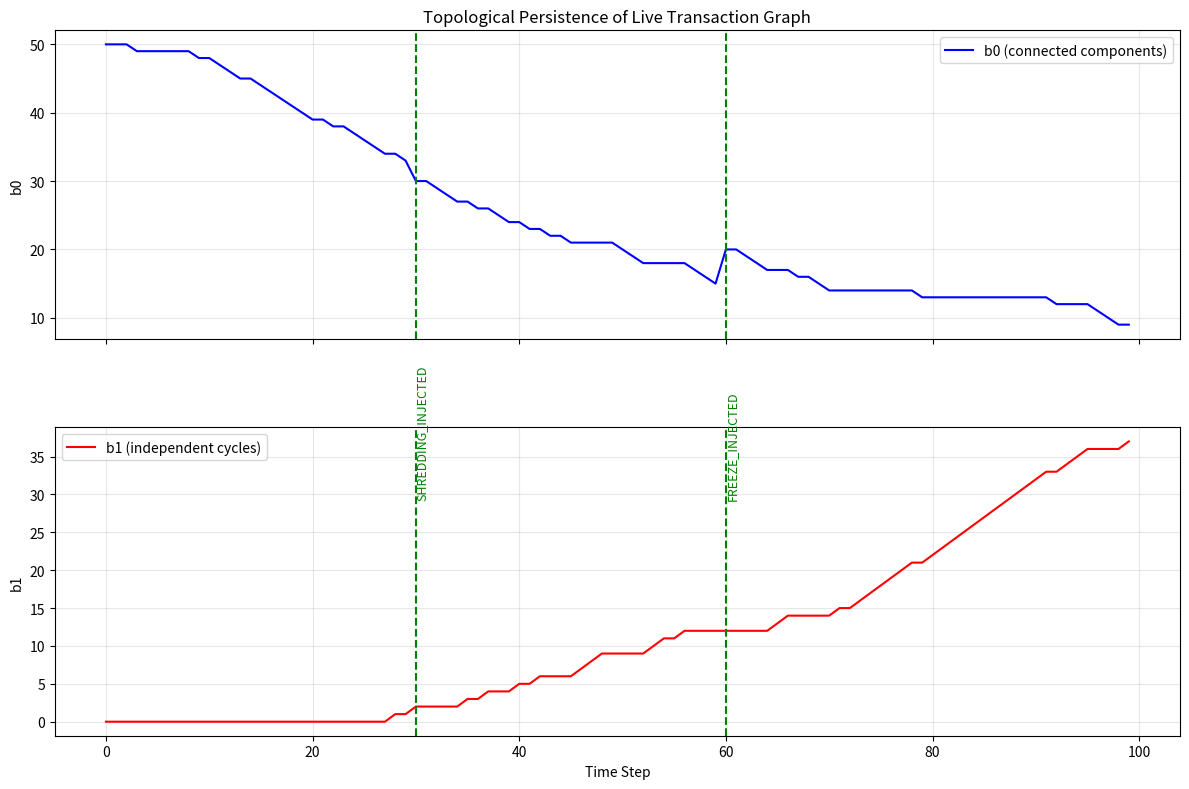

Generate this figure with matplotlib:
# ---------------------------------------------------------------------------
# OMEGA PROTOCOL - ALL RIGHTS RESERVED
# Copyright (c) 2026 Jacob M. (jake.s.dev1991@gmail.com | 217-799-8720)
# Usage restricted to academic research and review only. No monetization.
# See LICENSE.txt for full terms.
# ---------------------------------------------------------------------------
import numpy as np
import networkx as nx
import matplotlib.pyplot as plt
from collections import defaultdict
import random

def clique_complex_betti(graph, max_dim=2):
    """
    Compute Betti numbers b0 and b1 for the clique complex of a graph.
    Simplistic but illustrative: b0 = number of connected components.
    b1 = number of independent cycles (rank of cycle space).
    """
    if not graph.nodes():
        return 0, 0
    
    # b0: connected components
    b0 = nx.number_connected_components(graph)
    
    # b1: cyclomatic number (for a graph, this matches the intuition for 1D holes)
    # b1 = m - n + c, where m=edges, n=nodes, c=components
    m = graph.number_of_edges()
    n = graph.number_of_nodes()
    c = b0
    b1 = m - n + c
    
    return b0, max(0, b1) # Ensure non-negative

def simulate_transaction_system(n_txns=50, n_resources=10, time_steps=100):
    """
    Simulates a system of transactions competing for locks on resources.
    Returns time series of graphs and their Betti numbers.
    """
    # State: which transaction holds which resource
    resource_holder = {r: None for r in range(n_resources)}
    # Wait-for graph: edge from T_i -> T_j if T_i is waiting for a resource held by T_j
    wait_graph = nx.DiGraph()
    wait_graph.add_nodes_from(range(n_txns))
    
    b0_series = []
    b1_series = []
    event_log = []
    
    for t in range(time_steps):
        # Randomly select a transaction to attempt an operation
        txn_id = random.randint(0, n_txns - 1)
        
        # Randomly select a resource to request
        res_id = random.randint(0, n_resources - 1)
        
        # If resource is free, grant it
        if resource_holder[res_id] is None:
            # Release any previous resource held by this txn (simplified)
            for r, holder in resource_holder.items():
                if holder == txn_id:
                    resource_holder[r] = None
            resource_holder[res_id] = txn_id
            # Remove wait edges from this txn
            wait_graph.remove_edges_from(list(wait_graph.out_edges(txn_id)))
            
        else:
            # Resource is locked; add a wait edge if not self-locking
            holder = resource_holder[res_id]
            if holder != txn_id and not wait_graph.has_edge(txn_id, holder):
                wait_graph.add_edge(txn_id, holder)
        
        # Simulate Shredding Event: inject a cycle at t=30
        if t == 30:
            # Create a 3-cycle: txn_a waits for txn_b, waits for txn_c, waits for txn_a
            a, b, c = 10, 11, 12
            wait_graph.add_edge(a, b)
            wait_graph.add_edge(b, c)
            wait_graph.add_edge(c, a)
            event_log.append((t, "SHREDDING_INJECTED"))
        
        # Simulate Informational Freeze: isolate a cluster at t=60
        if t == 60:
            # Remove all edges from a subset of transactions, simulating resource starvation
            freeze_nodes = list(range(20, 30))
            for node in freeze_nodes:
                wait_graph.remove_edges_from(list(wait_graph.in_edges(node)) + list(wait_graph.out_edges(node)))
            # Add a few internal edges to create isolated fragment
            wait_graph.add_edge(20, 21)
            wait_graph.add_edge(21, 22)
            wait_graph.add_edge(22, 20)  # Another cycle, but isolated
            event_log.append((t, "FREEZE_INJECTED"))
        
        # Compute Betti numbers on the *undirected* version of the wait-for graph
        undirected_graph = wait_graph.to_undirected()
        b0, b1 = clique_complex_betti(undirected_graph)
        b0_series.append(b0)
        b1_series.append(b1)
        
    return b0_series, b1_series, event_log

# Run simulation
b0_series, b1_series, events = simulate_transaction_system()

# Plot results
fig, (ax1, ax2) = plt.subplots(2, 1, figsize=(12, 8), sharex=True)

time = np.arange(len(b0_series))

ax1.plot(time, b0_series, label='b0 (connected components)', color='blue')
ax1.set_ylabel('b0')
ax1.set_title('Topological Persistence of Live Transaction Graph')
ax1.legend()
ax1.grid(True, alpha=0.3)

ax2.plot(time, b1_series, label='b1 (independent cycles)', color='red')
ax2.set_xlabel('Time Step')
ax2.set_ylabel('b1')
ax2.legend()
ax2.grid(True, alpha=0.3)

# Annotate events
for t, event in events:
    ax1.axvline(x=t, color='green', linestyle='--')
    ax2.axvline(x=t, color='green', linestyle='--')
    ax2.text(t, max(b1_series) * 0.8, event, rotation=90, fontsize=9, color='green')

plt.tight_layout()
plt.show()

# Print summary statistics
print("=== TOPOLOGICAL DISRUPTION ANALYSIS ===")
print(f"Average b0 (healthy): {np.mean(b0_series[:30]):.2f}")
print(f"Average b1 (healthy): {np.mean(b1_series[:30]):.2f}")
print(f"b0 spike at Freeze: {max(b0_series[60:65])} (vs healthy {b0_series[0]})")
print(f"b1 spike at Shredding: {max(b1_series[30:35])} (vs healthy {b1_series[0]})")
print("\n=== FLAW EXPOSED ===")
print("TPM-Ω's backup point-cloud is a *derivative* of this live graph.")
print("Its 'persistent homology' is blind to the dynamic causality of lock-waits.")
print("The topological signal is already here, raw and immediate. The backup is a tombstone, not a telemetry stream.")
